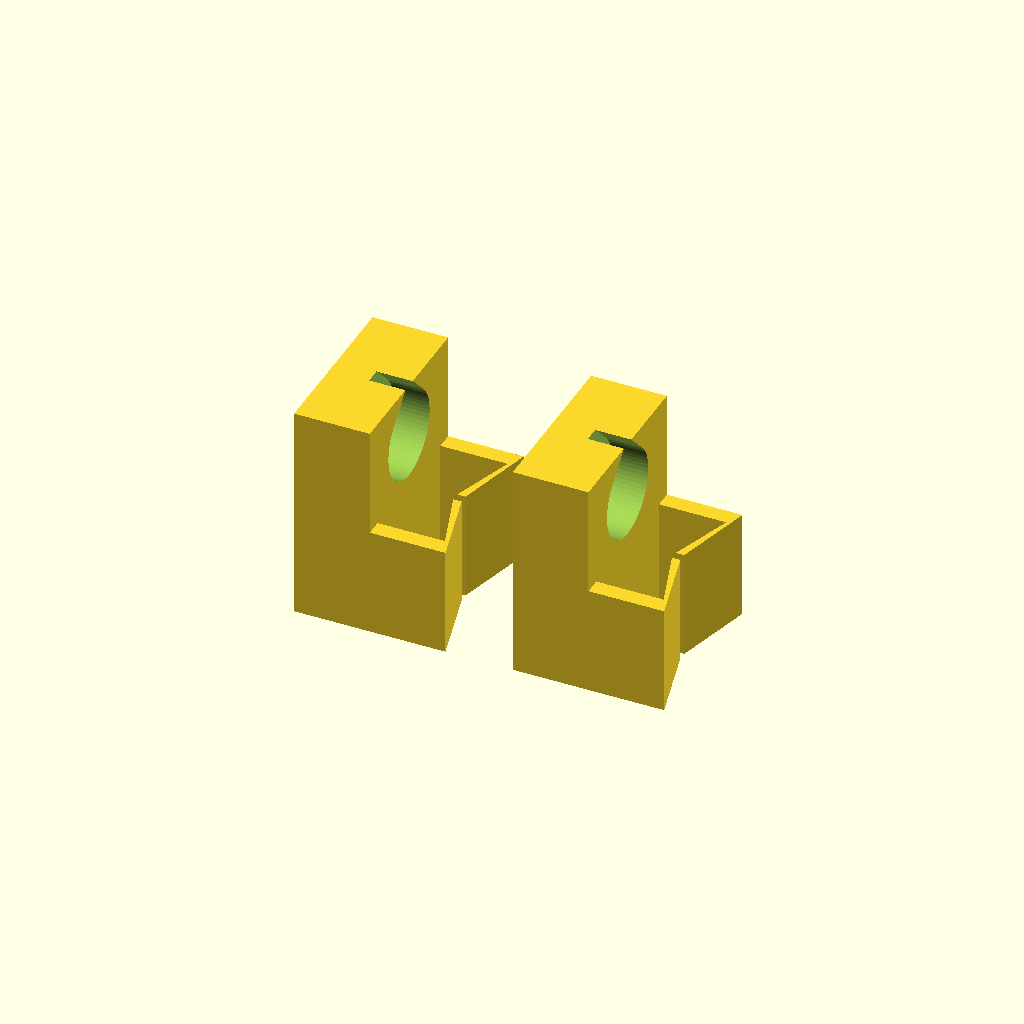
Cell 1: the model at its default parameters.
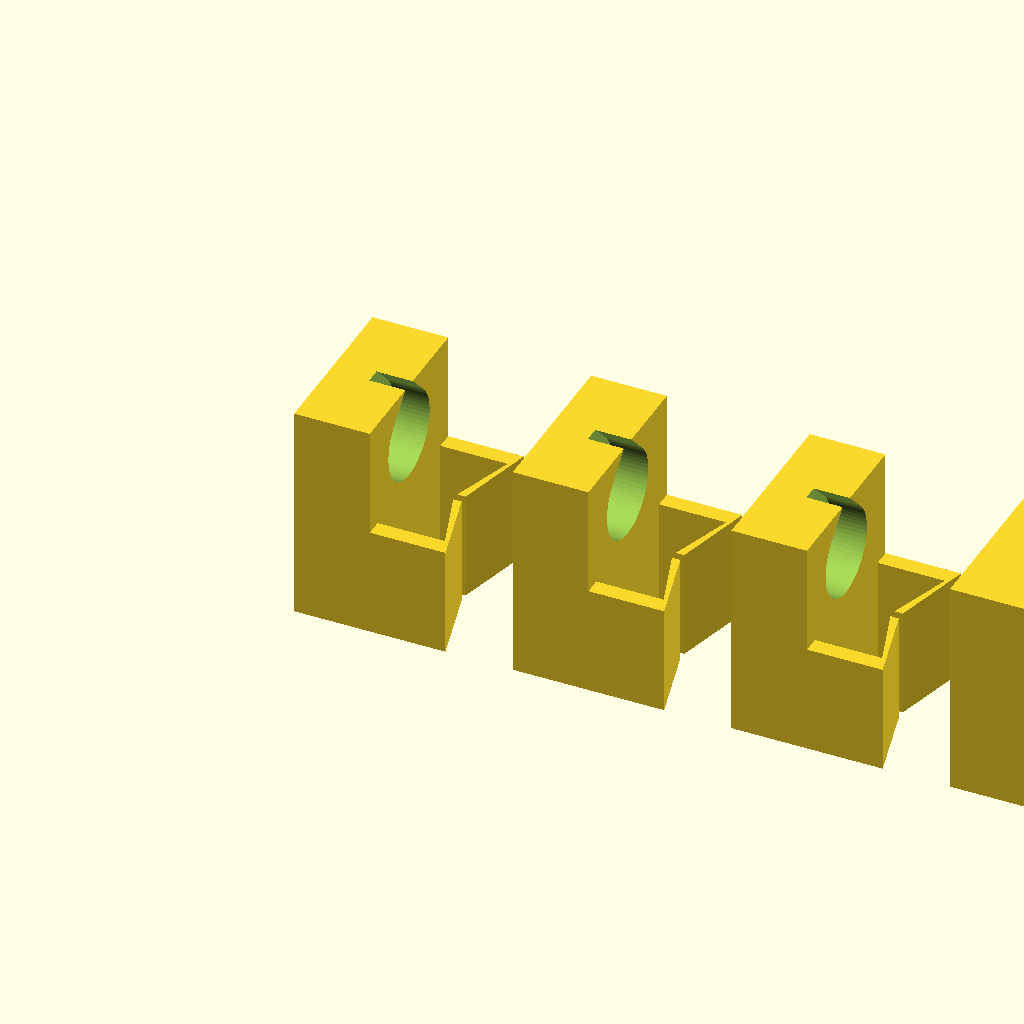
Cell 2 — copies set to 4, the other parameters unchanged.
All cells are drawn from one camera (rotation 55°, 0°, 25°, orthographic, colour scheme Cornfield), so only the parameter changes between them.
Source of the model, hardware/cad/cable_clip.scad:
// Cable clip: bolts into the rail's top slot with an M5x10 and a drop-in nut, and holds the
// servo leads along the rail. Push the leads in from the top, past the two lips.
// Print orientation: standing on its hoop end, as laid out: the lips print in the layer plane,
// so they flex along the layers. No supports. Copies: one per spare M5 nut.
include <params.scad>
include <lib.scad>

copies = 2;     // 20 M5 nuts: 18 for the rig and speaker clamp, 2 spare

for (i = [0 : copies - 1]) translate([i * (clip_w + 6), 0, 0])
    translate([0, 0, clip_len]) rotate([0, 90, 0]) cable_clip();
Customizer parameters (derived from the source; name, type, default, range or options):
copies: number, default 2
